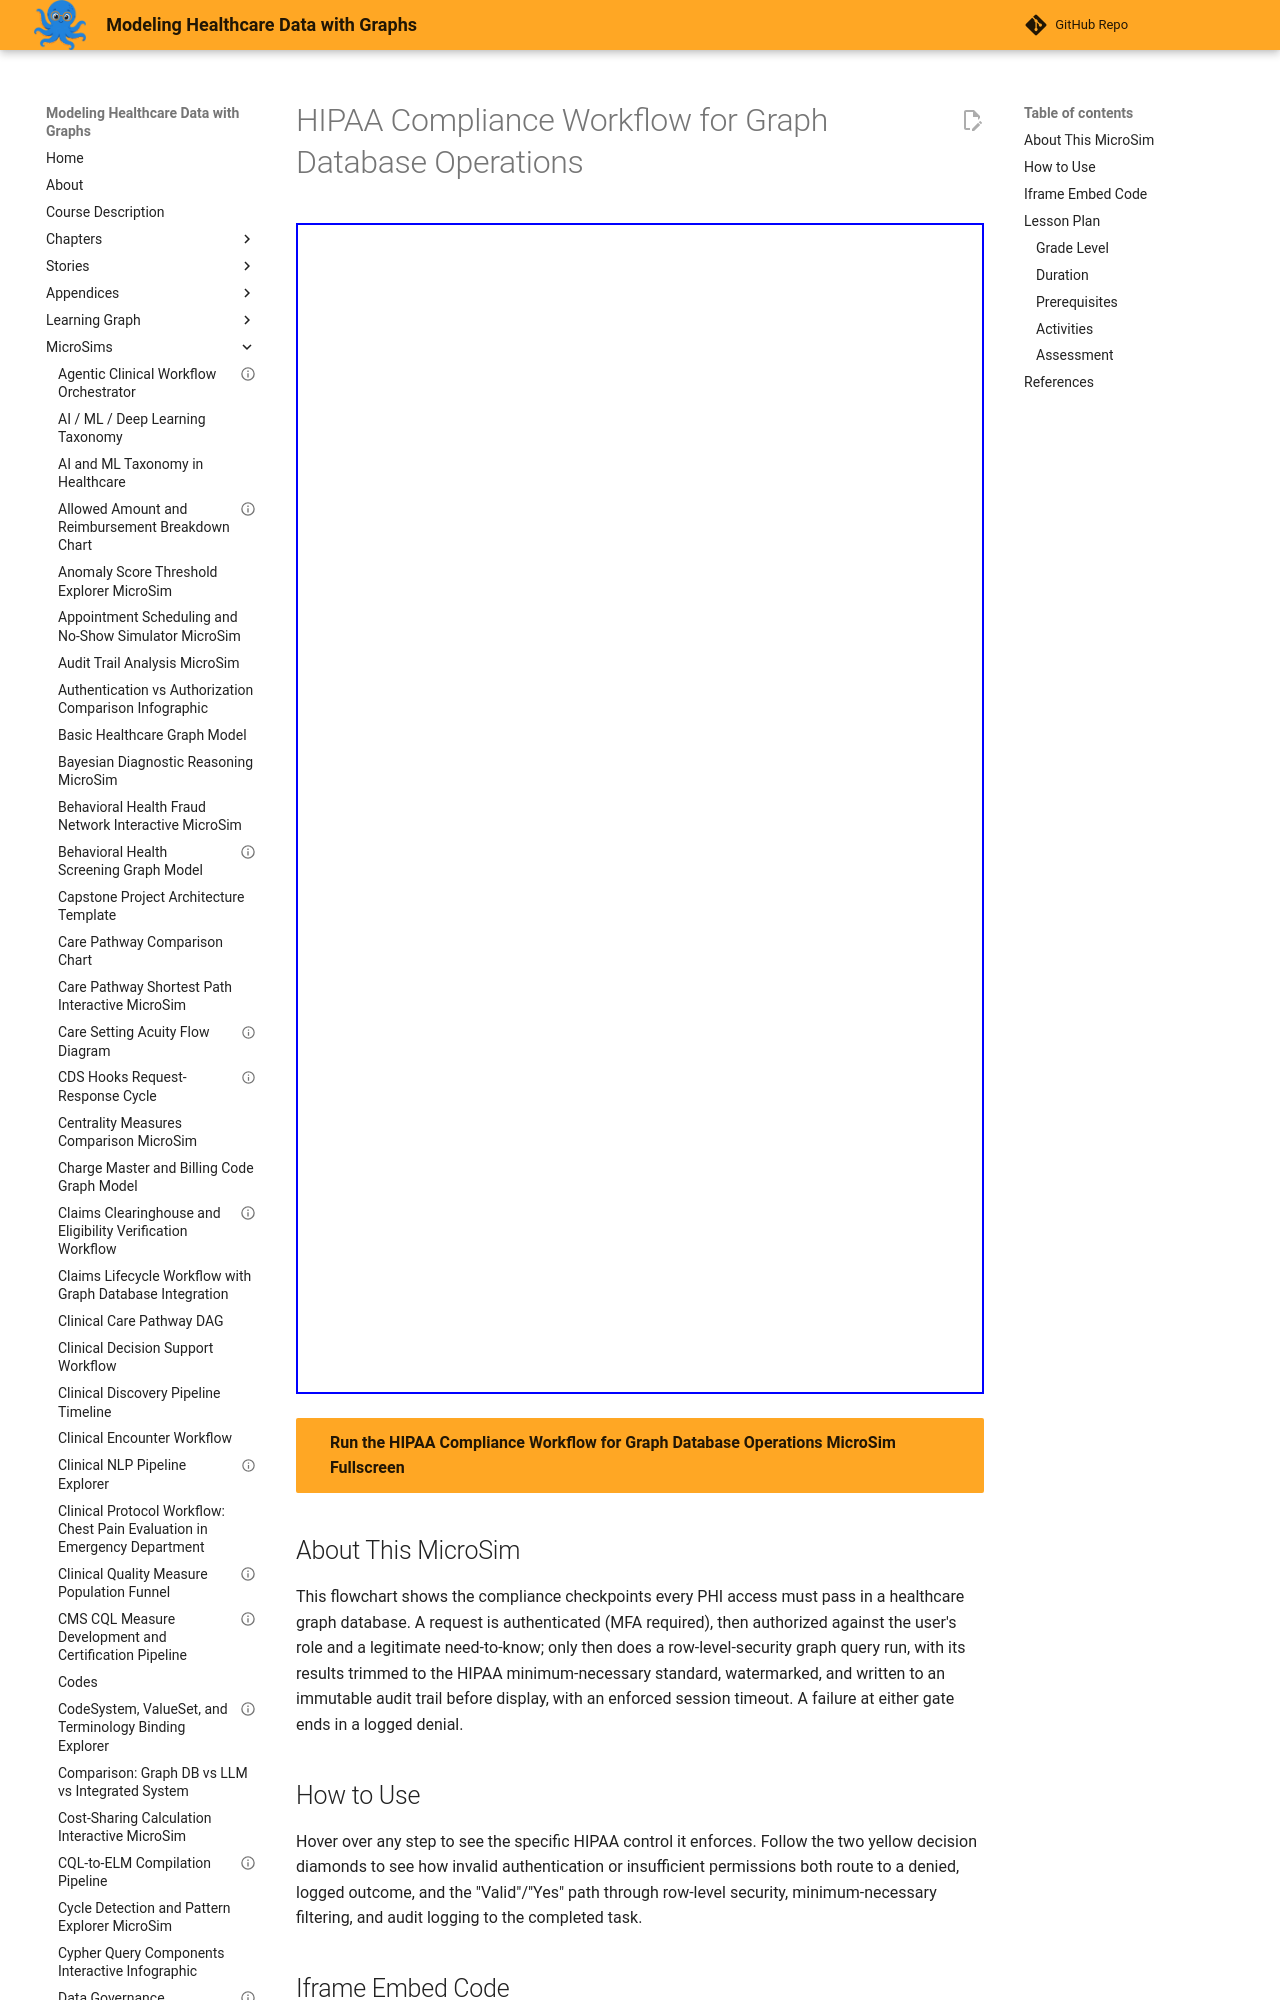

repository: dmccreary/modeling-healthcare-data · page: sims/hipaa-compliance-workflow-graph-database-operations/index.html · generator: mkdocs

---
title: "HIPAA Compliance Workflow for Graph Database Operations"
description: "Interactive Mermaid MicroSim for hipaa compliance workflow for graph database operations."
image: /sims/hipaa-compliance-workflow-graph-database-operations/hipaa-compliance-workflow-graph-database-operations.png
og:image: /sims/hipaa-compliance-workflow-graph-database-operations/hipaa-compliance-workflow-graph-database-operations.png
twitter:image: /sims/hipaa-compliance-workflow-graph-database-operations/hipaa-compliance-workflow-graph-database-operations.png
social:
   cards: false
quality_score: 75
---
